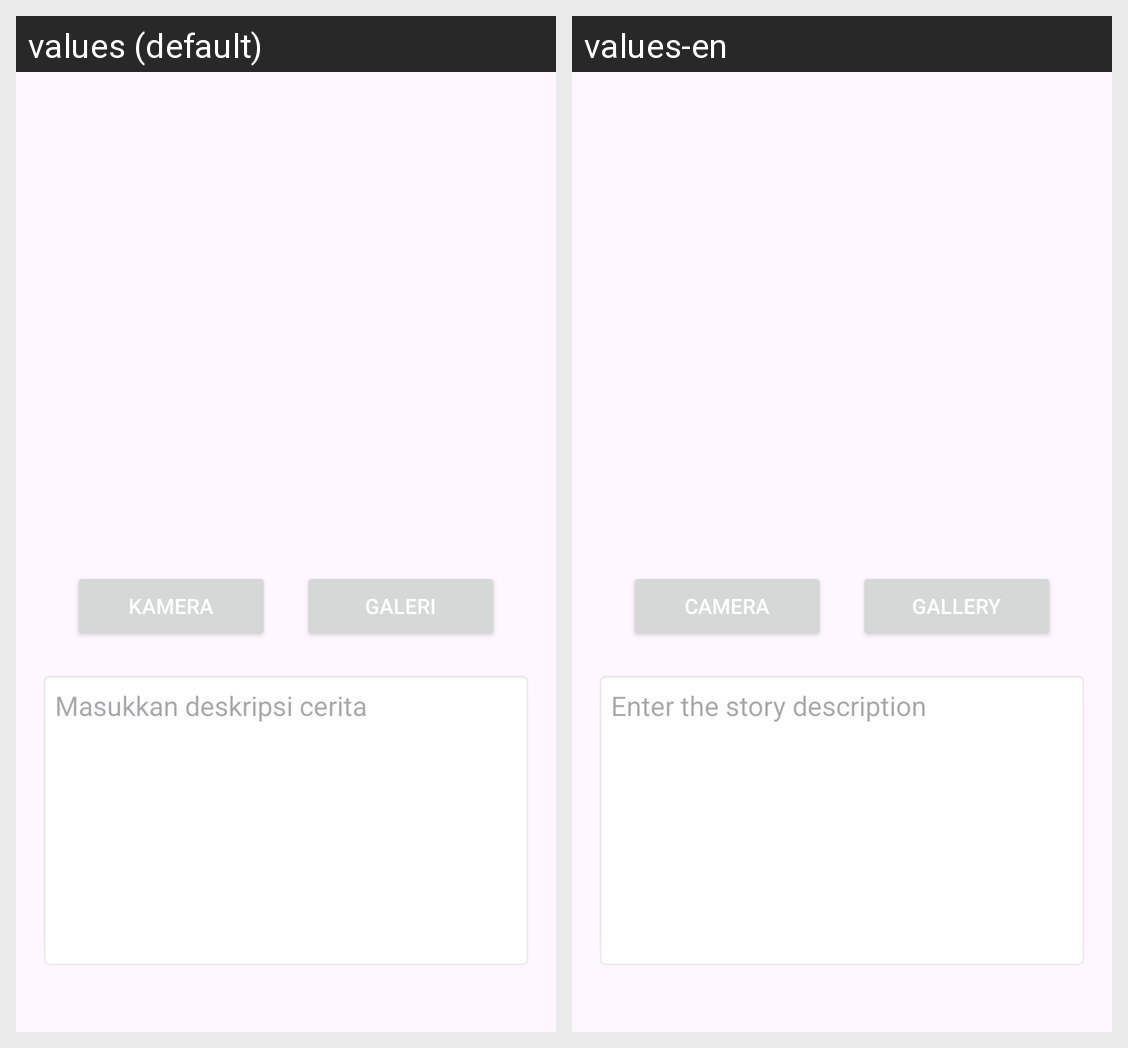

Locale-by-locale string values for the Android screen shown in this grid:
Android screen res/layout/activity_upload.xml rendered under 2 locales, left to right: values (default), values-en. Device: Nexus 5 (rendered at 1080×1920; each locale shown at half size, 540×960, under a caption strip naming it); theme Theme.MySubmissionIntermediate.
Strings drawn on this screen, with the default value and each locale's value (text and hints the layout hard-codes, and strings that could not be matched under every locale, appear in the picture but are not listed):

camera
  values: Kamera
  values-en: Camera

gallery
  values: Galeri
  values-en: Gallery

description
  values: Masukkan deskripsi cerita
  values-en: Enter the story description
